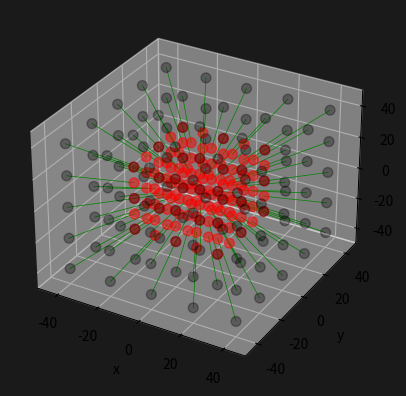

Source code (Python):
import numpy as np
import matplotlib.pyplot as plt


_3d_TM = lambda x1,y1,z1,x2,y2,z2,x3,y3,z3: np.array([[x1,y1,z1],[x2,y2,z2],[x3,y3,z3]])

def _3d_lin_trans(M, xyzlim=50):
    
    x = np.arange(-20, 21, 10)
    y = np.arange(-20, 21, 10)
    z = np.arange(-20, 21, 10)

    X, Y, Z = np.meshgrid(x, y, z)
    coordinates = np.column_stack((X.ravel(), Y.ravel(), Z.ravel()))
    v = coordinates.T    
    v_t = M @ v
        
    fig = plt.figure()
    fig.patch.set_facecolor('.1')
    ax = fig.add_subplot(111, projection='3d')
    ax.set_facecolor('.1')
    ax.scatter(v[0,:], v[1,:], v[2,:], c='red',alpha=.5, s=50)
    ax.scatter(v_t[0,:], v_t[1,:], v_t[2,:], c='black',alpha=.3,s=50)
    for i in range(v.shape[1]):
        plt.plot([v[0, i], v_t[0, i]], [v[1, i], v_t[1, i]], [v[2, i], v_t[2, i]],c='g',linewidth=.5, zorder=0)
    ax.set_xlim(-xyzlim, xyzlim)
    ax.set_ylim(-xyzlim, xyzlim)
    ax.set_zlim(-xyzlim, xyzlim)
    ax.set_xlabel('x')
    ax.set_ylabel('y')
    ax.set_zlabel('z')
    plt.show()
    
M1 = _3d_TM(2,0,0,0,2,0,0,0,2)

_3d_lin_trans(M1)
